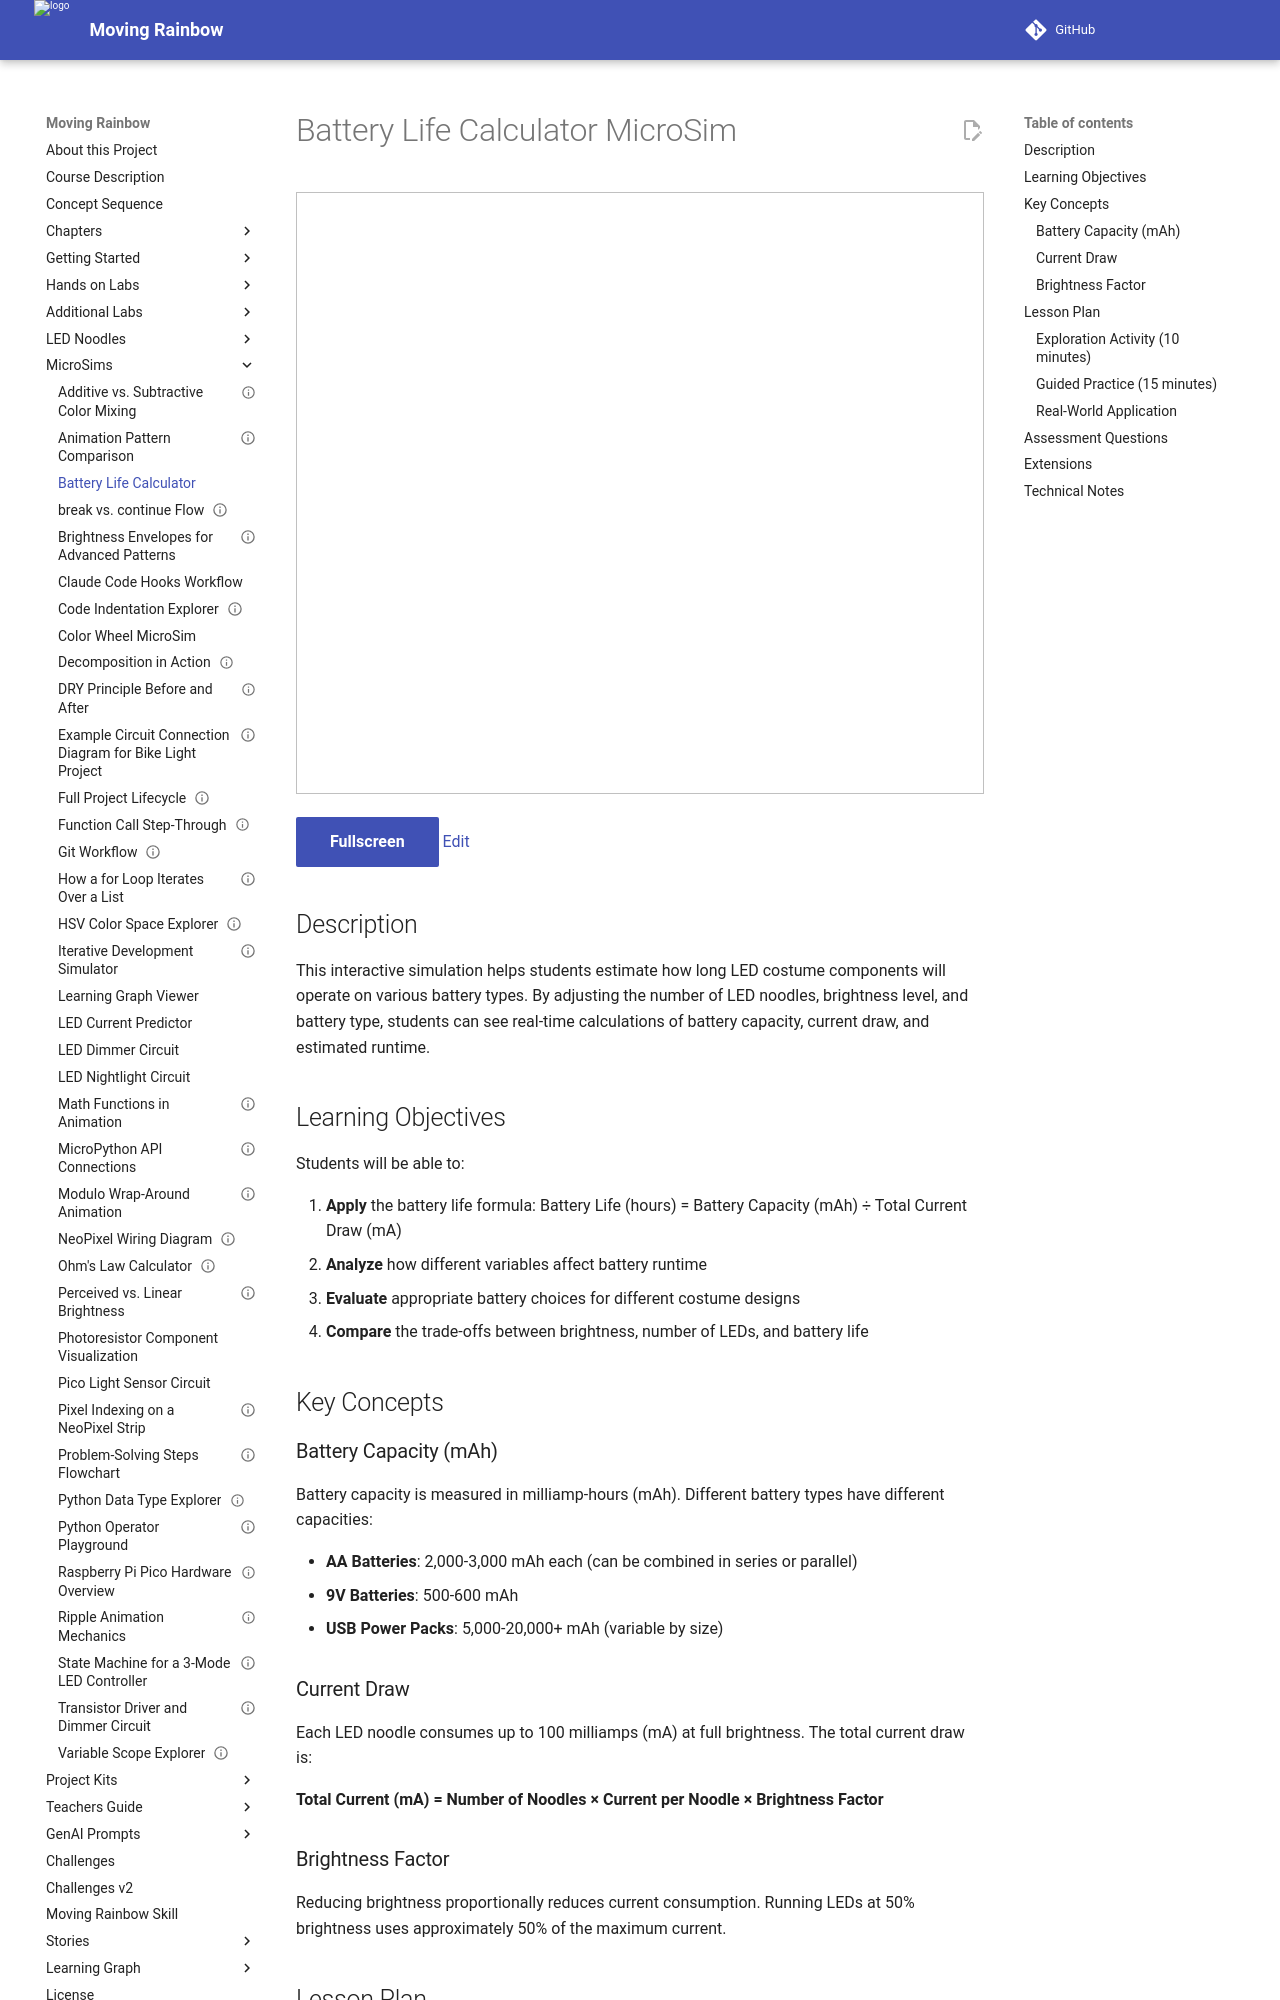

repository: dmccreary/moving-rainbow · page: sims/battery-life-calculator/index.html · generator: mkdocs

---
title: Battery Life Calculator
description: Calculate estimated battery life for LED noodle costumes based on number of noodles, brightness level, and battery type.
---

# Battery Life Calculator MicroSim

<iframe src="./main.html" width="100%" height="602" style="border:1px solid silver;"></iframe>

[Fullscreen](./main.html){ .md-button .md-button--primary target="_blank" }
[Edit](https://editor.p5js.org/dmccreary/sketches/rgqrj3D3y)
## Description

This interactive simulation helps students estimate how long LED costume components will operate on various battery types. By adjusting the number of LED noodles, brightness level, and battery type, students can see real-time calculations of battery capacity, current draw, and estimated runtime.

## Learning Objectives

Students will be able to:

1. **Apply** the battery life formula: Battery Life (hours) = Battery Capacity (mAh) ÷ Total Current Draw (mA)
2. **Analyze** how different variables affect battery runtime
3. **Evaluate** appropriate battery choices for different costume designs
4. **Compare** the trade-offs between brightness, number of LEDs, and battery life

## Key Concepts

### Battery Capacity (mAh)
Battery capacity is measured in milliamp-hours (mAh). Different battery types have different capacities:

- **AA Batteries**: 2,000-3,000 mAh each (can be combined in series or parallel)
- **9V Batteries**: 500-600 mAh
- **USB Power Packs**: 5,000-20,000+ mAh (variable by size)

### Current Draw
Each LED noodle consumes up to 100 milliamps (mA) at full brightness. The total current draw is:

**Total Current (mA) = Number of Noodles × Current per Noodle × Brightness Factor**

### Brightness Factor
Reducing brightness proportionally reduces current consumption. Running LEDs at 50% brightness uses approximately 50% of the maximum current.

## Lesson Plan
